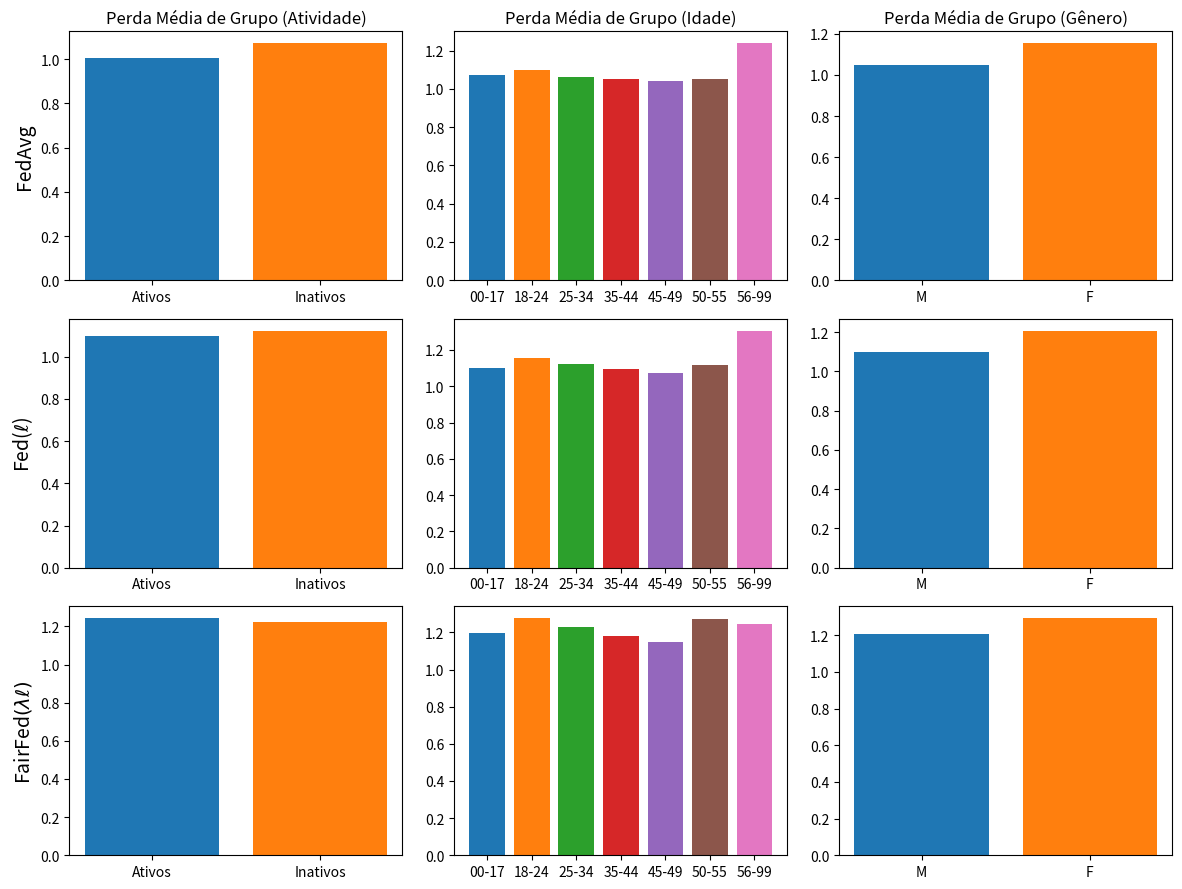

This chart was generated by the following Python code:
import matplotlib.pyplot as plt
import numpy as np

# --------------------------------------------------------------------------------------------
# FedAvg
# --------------------------------------------------------------------------------------------

data_Losses_RgrpActivity_FedAvg = {
    "Round": list(range(0, 25)),
    "Ativos": [
        1.432424, 1.244771, 1.293405, 1.265230, 1.185315, 1.087239, 
        1.013768, 0.965486, 0.941803, 0.932693, 0.931094, 0.939602, 
        0.946563, 0.950219, 0.951937, 0.945578, 0.937862, 0.928369, 
        0.918190, 0.910171, 0.899080, 0.893008, 0.894234, 0.892460, 
        0.894878
    ],
    "Inativos": [
        1.369751, 1.213902, 1.248488, 1.223738, 1.157863, 1.083446, 
        1.036954, 1.009147, 0.995077, 0.994520, 0.997190, 1.005534, 
        1.015466, 1.023664, 1.031030, 1.031750, 1.032553, 1.030363, 
        1.029922, 1.032086, 1.033493, 1.038423, 1.050318, 1.054638, 
        1.066257
    ]
}

data_Losses_RgrpAge_FedAvg = {
    "Round": list(range(0, 25)),
    "00-17": [
        1.444010, 1.300652, 1.326861, 1.302489, 1.237340, 1.157655, 
        1.095042, 1.049193, 1.017078, 1.001018, 0.992476, 0.989838, 
        0.987796, 0.988692, 0.986884, 0.985004, 0.983020, 0.980465, 
        0.979803, 0.982075, 0.986600, 0.993027, 1.005559, 1.010593, 
        1.024532
    ],
    "18-24": [
        1.429315, 1.265223, 1.299307, 1.275173, 1.207711, 1.128787, 
        1.074742, 1.041118, 1.024767, 1.023577, 1.025953, 1.034965, 
        1.044574, 1.053481, 1.059053, 1.057716, 1.054780, 1.050120, 
        1.045166, 1.043307, 1.039581, 1.039725, 1.047532, 1.048979, 
        1.056041
    ],
    "25-34": [
        1.399730, 1.232681, 1.271766, 1.245575, 1.175302, 1.092003, 
        1.036197, 1.001107, 0.984453, 0.982636, 0.985138, 0.994752, 
        1.004558, 1.012209, 1.017960, 1.016180, 1.014062, 1.009495, 
        1.005653, 1.004085, 1.001701, 1.002967, 1.011048, 1.013123, 
        1.021808
    ],
    "35-44": [
        1.295373, 1.154616, 1.185257, 1.162134, 1.102370, 1.040576, 
        1.006890, 0.988574, 0.977808, 0.978188, 0.980545, 0.987651, 
        0.997901, 1.005934, 1.014806, 1.018372, 1.022842, 1.023332, 
        1.026973, 1.033023, 1.038232, 1.046551, 1.062408, 1.069109, 
        1.084415
    ],
    "45-49": [
        1.284259, 1.146454, 1.177151, 1.152171, 1.089611, 1.023345, 
        0.988832, 0.971097, 0.959367, 0.957992, 0.959810, 0.964481, 
        0.974027, 0.981637, 0.992996, 0.998609, 1.005240, 1.007848, 
        1.015077, 1.026275, 1.036799, 1.051855, 1.072982, 1.083178, 
        1.102128
    ],
    "50-55": [
        1.376054, 1.181862, 1.234692, 1.207273, 1.127671, 1.040065, 
        0.990049, 0.965726, 0.961055, 0.967452, 0.976605, 0.991936, 
        1.006667, 1.015811, 1.024464, 1.023769, 1.022257, 1.017345, 
        1.013636, 1.012072, 1.006923, 1.007279, 1.015985, 1.018909, 
        1.025792
    ],
    "56-99": [
        1.404795, 1.307614, 1.318594, 1.299586, 1.250914, 1.208497, 
        1.190661, 1.181316, 1.166004, 1.161907, 1.158153, 1.153708, 
        1.156918, 1.163107, 1.176880, 1.184617, 1.201821, 1.209377, 
        1.226985, 1.245975, 1.270388, 1.295223, 1.321462, 1.335551, 
        1.362505
    ]
}

data_Losses_RgrpGender_FedAvg = {
    "Round": list(range(0, 25)),
    "M": [
        1.373217, 1.212111, 1.248107, 1.222188, 1.152647, 1.071794, 
        1.018352, 0.985473, 0.969019, 0.966668, 0.968400, 0.976523, 
        0.985842, 0.993388, 0.999789, 0.999536, 0.999092, 0.995984, 
        0.994212, 0.994979, 0.994891, 0.998425, 1.008927, 1.012528, 
        1.023097
    ],
    "F": [
        1.379348, 1.233237, 1.267330, 1.246148, 1.190183, 1.133554, 
        1.105715, 1.091222, 1.083412, 1.087064, 1.092007, 1.101338, 
        1.112687, 1.121865, 1.131093, 1.133154, 1.135893, 1.134727, 
        1.136105, 1.140193, 1.143040, 1.149568, 1.163181, 1.168168, 
        1.180630
    ]
}

# --------------------------------------------------------------------------------------------
# Fed(l)
# --------------------------------------------------------------------------------------------

data_Losses_RgrpActivity_FedCustom_LossIndv_1 = {
    "Round": list(range(0, 25)),
    "Ativos": [
        1.403444, 1.302421, 1.363693, 1.357039, 1.301333, 1.187420, 
        1.114929, 1.055727, 1.029991, 1.023993, 1.033316, 1.044845, 
        1.047135, 1.045598, 1.043032, 1.036002, 1.020798, 1.018890, 
        1.018102, 1.002819, 0.995377, 0.997582, 0.996874, 1.003763, 
        0.976214
    ],
    "Inativos": [
        1.335036, 1.257038, 1.306468, 1.299654, 1.248514, 1.147708, 
        1.085630, 1.043919, 1.030592, 1.033370, 1.045415, 1.061409, 
        1.071365, 1.077132, 1.078535, 1.078225, 1.077663, 1.083006, 
        1.091809, 1.087810, 1.094890, 1.102191, 1.107293, 1.127185, 
        1.091921
    ]
}

data_Losses_RgrpAge_FedCustom_LossIndv_1 = {
    "Round": list(range(0, 25)),
    "00-17": [
        1.422988, 1.325416, 1.378673, 1.368607, 1.309311, 1.194752, 
        1.114009, 1.060192, 1.033854, 1.022630, 1.022831, 1.027593, 
        1.027442, 1.022405, 1.022585, 1.013240, 1.005359, 1.005240, 
        1.009606, 1.008589, 1.016694, 1.021452, 1.036510, 1.052521, 
        1.027086
    ],
    "18-24": [
        1.377059, 1.311517, 1.358052, 1.350989, 1.300555, 1.195387, 
        1.127943, 1.080090, 1.063267, 1.063819, 1.076870, 1.094329, 
        1.104180, 1.111193, 1.109977, 1.108078, 1.104983, 1.109224, 
        1.116621, 1.107372, 1.109963, 1.113462, 1.114674, 1.129051, 
        1.099385
    ],
    "25-34": [
        1.368172, 1.281434, 1.334907, 1.327896, 1.273668, 1.165045, 
        1.095495, 1.046536, 1.029600, 1.030912, 1.045174, 1.061316, 
        1.069643, 1.074528, 1.074755, 1.071935, 1.066640, 1.069892, 
        1.076730, 1.067815, 1.070378, 1.074495, 1.076146, 1.091653, 
        1.059698
    ],
    "35-44": [
        1.264338, 1.192679, 1.237095, 1.231467, 1.185516, 1.096556, 
        1.045929, 1.014186, 1.005989, 1.011810, 1.022177, 1.037673, 
        1.049536, 1.055868, 1.059177, 1.062069, 1.065027, 1.073208, 
        1.082903, 1.084232, 1.095895, 1.106782, 1.117058, 1.143054, 
        1.103705
    ],
    "45-49": [
        1.255152, 1.181801, 1.228591, 1.221412, 1.172533, 1.082108, 
        1.030200, 0.995925, 0.984098, 0.985648, 0.989298, 1.000944, 
        1.011016, 1.015401, 1.020523, 1.023996, 1.029661, 1.031893, 
        1.043934, 1.052036, 1.069226, 1.085002, 1.100326, 1.126210, 
        1.088166
    ],
    "50-55": [
        1.355162, 1.232800, 1.309168, 1.301249, 1.238029, 1.129998, 
        1.072498, 1.034188, 1.026563, 1.031787, 1.047281, 1.067483, 
        1.076565, 1.077772, 1.077445, 1.076744, 1.074940, 1.080525, 
        1.084518, 1.074841, 1.076044, 1.087135, 1.086326, 1.099041, 
        1.066692
    ],
    "56-99": [
        1.371159, 1.326373, 1.354495, 1.349548, 1.317791, 1.256076, 
        1.229569, 1.221478, 1.220071, 1.225490, 1.219897, 1.226559, 
        1.237806, 1.244086, 1.251350, 1.259913, 1.287251, 1.313875, 
        1.336839, 1.358964, 1.381219, 1.402237, 1.410478, 1.466139, 
        1.368923
    ]
}

data_Losses_RgrpGender_FedCustom_LossIndv_1 = {
    "Round": list(range(0, 25)),
    "M": [
        1.335223, 1.256127, 1.306750, 1.299949, 1.247112, 1.140222, 
        1.072485, 1.025562, 1.008581, 1.008692, 1.020318, 1.035366, 
        1.044353, 1.049778, 1.050855, 1.049603, 1.047517, 1.052006, 
        1.060224, 1.054579, 1.060363, 1.066026, 1.070399, 1.088393, 
        1.053590
    ],
    "F": [
        1.360533, 1.278275, 1.327273, 1.320463, 1.274659, 1.194218, 
        1.151768, 1.125098, 1.122263, 1.132807, 1.145554, 1.163780, 
        1.174842, 1.179233, 1.180471, 1.181513, 1.181685, 1.187811, 
        1.195374, 1.193915, 1.200826, 1.213009, 1.218922, 1.241747, 
        1.207518
    ]
}

# ----------------------------------------------------------
# FairFed(\lambda\ell)
# ----------------------------------------------------------
data_Losses_RgrpActivity_FedCustom_LossGroup_Activity_7_lambda02 = {
    "Round": list(range(0, 25)),
    "Ativos": [
        1.505397, 1.509568, 1.550259, 1.506446, 1.445334, 1.257832, 
        1.167460, 1.141375, 1.137118, 1.157180, 1.199587, 1.209470, 
        1.311123, 1.227259, 1.206824, 1.297942, 1.177427, 1.150979, 
        1.160952, 1.156057, 1.157347, 1.130909, 1.104549, 1.099209, 
        1.092578
    ],
    "Inativos": [
        1.448849, 1.433882, 1.467120, 1.424714, 1.368906, 1.199774, 
        1.125686, 1.106523, 1.109878, 1.128228, 1.175305, 1.187044, 
        1.260998, 1.199758, 1.201810, 1.258902, 1.183026, 1.169809, 
        1.178295, 1.175701, 1.178919, 1.155998, 1.133556, 1.129225, 
        1.126974
    ]
}

data_Losses_RgrpAge_FedCustom_LossGroup_Age_7_lambda02 = {
    "Round": list(range(0, 25)),
    "00-17": [
        1.490926, 1.503190, 1.537215, 1.493195, 1.431071, 1.252757, 
        1.153348, 1.116935, 1.097732, 1.099799, 1.126813, 1.126938, 
        1.200561, 1.142862, 1.131887, 1.201009, 1.127625, 1.113360, 
        1.117632, 1.107753, 1.111029, 1.092242, 1.064789, 1.053392, 
        1.047421
    ],
    "18-24": [
        1.484975, 1.478842, 1.513798, 1.473409, 1.416327, 1.249492, 
        1.171512, 1.152888, 1.155958, 1.177352, 1.229992, 1.244126, 
        1.329473, 1.265184, 1.263889, 1.336517, 1.250857, 1.232513, 
        1.240860, 1.233571, 1.241447, 1.211232, 1.182291, 1.178300, 
        1.174541
    ],
    "25-34": [
        1.487800, 1.468531, 1.503678, 1.458660, 1.399817, 1.217222, 
        1.133402, 1.111269, 1.112962, 1.132003, 1.180890, 1.193387, 
        1.278600, 1.208215, 1.203297, 1.272832, 1.180177, 1.160977, 
        1.168640, 1.167674, 1.172983, 1.146453, 1.122336, 1.119578, 
        1.116950
    ],
    "35-44": [
        1.364083, 1.361838, 1.391262, 1.352380, 1.300251, 1.148481, 
        1.087239, 1.073802, 1.079987, 1.100120, 1.143366, 1.154349, 
        1.216330, 1.163796, 1.173270, 1.216971, 1.158393, 1.151349, 
        1.159201, 1.156265, 1.152807, 1.135826, 1.116652, 1.109313, 
        1.108502
    ],
    "45-49": [
        1.369900, 1.352137, 1.384499, 1.344899, 1.295164, 1.136674, 
        1.071431, 1.051691, 1.054404, 1.067072, 1.105987, 1.112049, 
        1.157774, 1.111130, 1.121576, 1.145083, 1.097983, 1.097286, 
        1.109499, 1.110435, 1.107737, 1.096246, 1.084093, 1.079007, 
        1.078323
    ],
    "50-55": [
        1.521765, 1.476809, 1.517955, 1.467311, 1.412068, 1.225817, 
        1.163538, 1.147241, 1.161143, 1.177416, 1.227379, 1.240702, 
        1.341752, 1.264172, 1.260207, 1.348483, 1.245898, 1.224986, 
        1.238293, 1.223924, 1.228064, 1.206360, 1.179837, 1.170511, 
        1.159021
    ],
    "56-99": [
        1.424273, 1.426247, 1.452837, 1.420182, 1.369796, 1.255683, 
        1.218954, 1.192716, 1.181098, 1.185274, 1.205601, 1.208697, 
        1.201661, 1.181862, 1.208291, 1.161377, 1.161642, 1.189040, 
        1.209286, 1.218438, 1.213774, 1.214969, 1.211500, 1.212099, 
        1.215759
    ]
}

data_Losses_RgrpGender_FedCustom_LossGroup_Gender_7_lambda02 = {
    "Round": list(range(0, 25)),
    "M": [
        1.450404, 1.436996, 1.471014, 1.428020, 1.370040, 1.193151, 
        1.110921, 1.088883, 1.089760, 1.107925, 1.154684, 1.167000, 
        1.247925, 1.182644, 1.181286, 1.246457, 1.163079, 1.148335, 
        1.155336, 1.153323, 1.156005, 1.132939, 1.109495, 1.105485, 
        1.102771
    ],
    "F": [
        1.464079, 1.449951, 1.482799, 1.442303, 1.393526, 1.249730, 
        1.203381, 1.193564, 1.204341, 1.224118, 1.270734, 1.279348, 
        1.334832, 1.281777, 1.289430, 1.325857, 1.264159, 1.252234, 
        1.267492, 1.261589, 1.266308, 1.242635, 1.222876, 1.216816, 
        1.214818
    ]
}

# --------------------------------------------------------------------------------------------


import matplotlib.pyplot as plt
import numpy as np

# Supondo que os dados foram carregados previamente
# data_Losses_RgrpActivity_FedAvg, data_Losses_RgrpAge_FedAvg, data_Losses_RgrpGender_FedAvg
# data_Losses_RgrpActivity_FedCustom_LossIndv_1, data_Losses_RgrpAge_FedCustom_LossIndv_1, data_Losses_RgrpGender_FedCustom_LossIndv_1
# data_Losses_RgrpActivity_FedCustom_LossGroup_Activity_7_lambda02, data_Losses_RgrpAge_FedCustom_LossGroup_Age_7_lambda02, data_Losses_RgrpGender_FedCustom_LossGroup_Gender_7_lambda02

# Criação da figura e dos subplots
fig, ((ax1, ax2, ax3), (ax4, ax5, ax6), (ax7, ax8, ax9)) = plt.subplots(3, 3, figsize=(12, 9))

# Subplot 1
ax1.bar("Ativos", np.mean(data_Losses_RgrpActivity_FedAvg["Ativos"]), label="Ativos")
ax1.bar("Inativos", np.mean(data_Losses_RgrpActivity_FedAvg["Inativos"]), label="Inativos")
ax1.set_ylabel(r"FedAvg", fontsize=14)
ax1.set_title(r"Perda Média de Grupo (Atividade)")

# Subplot 2
age_labels = ["00-17", "18-24", "25-34", "35-44", "45-49", "50-55", "56-99"]
for label in age_labels:
    ax2.bar(label, np.mean(data_Losses_RgrpAge_FedAvg[label]), label=label)
ax2.set_title(r"Perda Média de Grupo (Idade)")

# Subplot 3
ax3.bar("M", np.mean(data_Losses_RgrpGender_FedAvg["M"]), label="M")
ax3.bar("F", np.mean(data_Losses_RgrpGender_FedAvg["F"]), label="F")
ax3.set_title(r"Perda Média de Grupo (Gênero)")

# Subplot 4
ax4.bar("Ativos", np.mean(data_Losses_RgrpActivity_FedCustom_LossIndv_1["Ativos"]), label="Ativos")
ax4.bar("Inativos", np.mean(data_Losses_RgrpActivity_FedCustom_LossIndv_1["Inativos"]), label="Inativos")
ax4.set_ylabel(r"Fed($\ell$)", fontsize=14)

# Subplot 5
for label in age_labels:
    ax5.bar(label, np.mean(data_Losses_RgrpAge_FedCustom_LossIndv_1[label]), label=label)

# Subplot 6
ax6.bar("M", np.mean(data_Losses_RgrpGender_FedCustom_LossIndv_1["M"]), label="M")
ax6.bar("F", np.mean(data_Losses_RgrpGender_FedCustom_LossIndv_1["F"]), label="F")

# Subplot 7
ax7.bar("Ativos", np.mean(data_Losses_RgrpActivity_FedCustom_LossGroup_Activity_7_lambda02["Ativos"]), label="Ativos")
ax7.bar("Inativos", np.mean(data_Losses_RgrpActivity_FedCustom_LossGroup_Activity_7_lambda02["Inativos"]), label="Inativos")
ax7.set_ylabel(r"FairFed$(\lambda\ell)$", fontsize=14)

# Subplot 8
for label in age_labels:
    ax8.bar(label, np.mean(data_Losses_RgrpAge_FedCustom_LossGroup_Age_7_lambda02[label]), label=label)

# Subplot 9
ax9.bar("M", np.mean(data_Losses_RgrpGender_FedCustom_LossGroup_Gender_7_lambda02["M"]), label="M")
ax9.bar("F", np.mean(data_Losses_RgrpGender_FedCustom_LossGroup_Gender_7_lambda02["F"]), label="F")

# Ajustar espaçamento entre subplots
plt.subplots_adjust(hspace=0.8, wspace=0.5)
plt.tight_layout()
plt.show()
